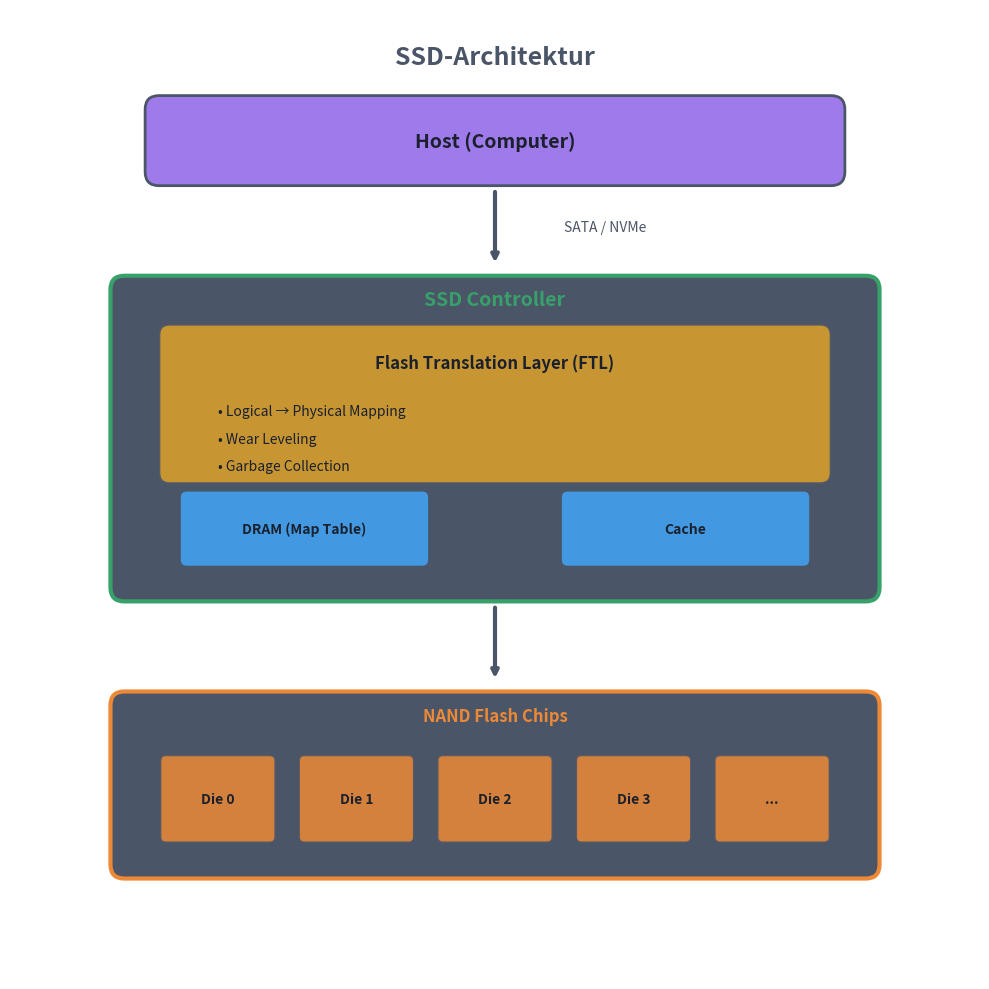

Source code (Python): (Note: this script raises an exception after producing the figure.)
#!/usr/bin/env python3
"""
SSD Architecture Diagram
Shows layers: Host -> Controller (FTL, DRAM, Cache) -> NAND Flash
"""

import matplotlib.pyplot as plt
import matplotlib.patches as mpatches
from matplotlib.patches import FancyBboxPatch, FancyArrowPatch, Rectangle
import numpy as np

# Colors (theme-agnostic, matching project style)
box_fill = '#3182CE'        # Blue for main components
text_color = '#4A5568'      # Gray for labels
host_color = '#9F7AEA'      # Purple for host
controller_color = '#38A169'  # Green for controller
ftl_color = '#D69E2E'       # Gold for FTL
nand_color = '#ED8936'      # Orange for NAND
dram_color = '#4299E1'      # Light blue for DRAM
highlight_bg = '#E2E8F0'    # Dark background

fig, ax = plt.subplots(1, 1, figsize=(12, 10), facecolor='none')
ax.set_xlim(-1, 13)
ax.set_ylim(-1, 13)
ax.set_aspect('equal')
ax.axis('off')
ax.set_facecolor('none')

# Title
ax.text(6, 12.3, 'SSD-Architektur', ha='center', va='center',
        fontsize=18, color=text_color, fontweight='bold')

# ============ HOST ============
host_box = FancyBboxPatch((1, 10.5), 10, 1.2,
                          boxstyle="round,pad=0.05,rounding_size=0.2",
                          facecolor=host_color, edgecolor=text_color, linewidth=2)
ax.add_patch(host_box)
ax.text(6, 11.1, 'Host (Computer)', ha='center', va='center',
        fontsize=14, color='#1A202C', fontweight='bold')

# Arrow: Host -> Controller
ax.annotate('', xy=(6, 9.3), xytext=(6, 10.4),
            arrowprops=dict(arrowstyle='->', color=text_color, lw=3))
ax.text(7, 9.85, 'SATA / NVMe', ha='left', va='center',
        fontsize=10, color=text_color)

# ============ SSD CONTROLLER ============
controller_outer = FancyBboxPatch((0.5, 4.5), 11, 4.6,
                                  boxstyle="round,pad=0.05,rounding_size=0.2",
                                  facecolor='#4A5568', edgecolor=controller_color, linewidth=3)
ax.add_patch(controller_outer)
ax.text(6, 8.8, 'SSD Controller', ha='center', va='center',
        fontsize=14, color=controller_color, fontweight='bold')

# FTL Box (main component)
ftl_box = FancyBboxPatch((1.2, 6.2), 9.6, 2.2,
                         boxstyle="round,pad=0.05,rounding_size=0.15",
                         facecolor=ftl_color, edgecolor=text_color, linewidth=2, alpha=0.9)
ax.add_patch(ftl_box)
ax.text(6, 7.9, 'Flash Translation Layer (FTL)', ha='center', va='center',
        fontsize=12, color='#1A202C', fontweight='bold')

# FTL details
ftl_details = [
    '• Logical → Physical Mapping',
    '• Wear Leveling',
    '• Garbage Collection',
]
for i, text in enumerate(ftl_details):
    ax.text(2, 7.2 - i * 0.4, text, ha='left', va='center',
            fontsize=10, color='#1A202C')

# DRAM and Cache boxes side by side
dram_box = FancyBboxPatch((1.5, 5), 3.5, 1,
                          boxstyle="round,pad=0.05,rounding_size=0.1",
                          facecolor=dram_color, edgecolor=text_color, linewidth=1.5)
ax.add_patch(dram_box)
ax.text(3.25, 5.5, 'DRAM (Map Table)', ha='center', va='center',
        fontsize=10, color='#1A202C', fontweight='bold')

cache_box = FancyBboxPatch((7, 5), 3.5, 1,
                           boxstyle="round,pad=0.05,rounding_size=0.1",
                           facecolor=dram_color, edgecolor=text_color, linewidth=1.5)
ax.add_patch(cache_box)
ax.text(8.75, 5.5, 'Cache', ha='center', va='center',
        fontsize=10, color='#1A202C', fontweight='bold')

# Arrow: Controller -> NAND
ax.annotate('', xy=(6, 3.3), xytext=(6, 4.4),
            arrowprops=dict(arrowstyle='->', color=text_color, lw=3))

# ============ NAND FLASH CHIPS ============
nand_outer = FancyBboxPatch((0.5, 0.5), 11, 2.6,
                            boxstyle="round,pad=0.05,rounding_size=0.2",
                            facecolor='#4A5568', edgecolor=nand_color, linewidth=3)
ax.add_patch(nand_outer)
ax.text(6, 2.8, 'NAND Flash Chips', ha='center', va='center',
        fontsize=12, color=nand_color, fontweight='bold')

# Individual NAND dies
die_width = 1.6
die_height = 1.2
die_labels = ['Die 0', 'Die 1', 'Die 2', 'Die 3', '...']
start_x = 1.2

for i, label in enumerate(die_labels):
    x = start_x + i * (die_width + 0.4)
    die_box = FancyBboxPatch((x, 1), die_width, die_height,
                             boxstyle="round,pad=0.03,rounding_size=0.08",
                             facecolor=nand_color, edgecolor=text_color, linewidth=1.5, alpha=0.85)
    ax.add_patch(die_box)
    ax.text(x + die_width/2, 1.6, label, ha='center', va='center',
            fontsize=10, color='#1A202C', fontweight='bold')

plt.tight_layout()
plt.savefig('/media/andhue/Wissen/open-lectures/L-Betriebssysteme, Rechnernetze und verteilte Systeme/02-Betriebssysteme/07-Dateisysteme/assets/ssd-architektur.png',
            dpi=150, bbox_inches='tight', transparent=True)
plt.close()

print("Created: ssd-architektur.png")
